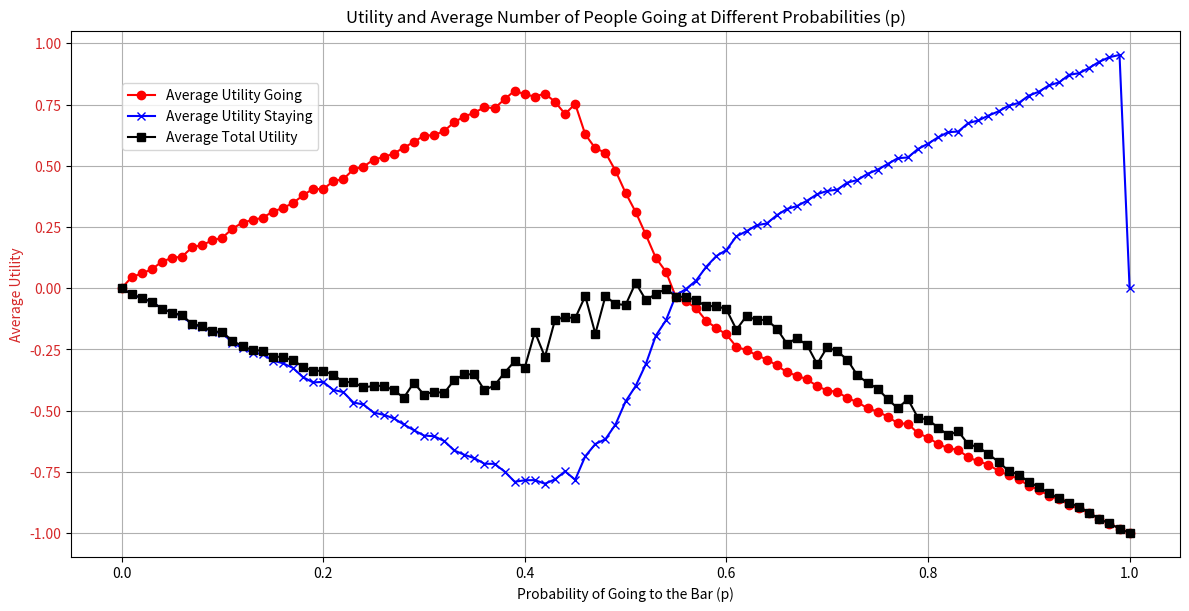

Write the Python code that produced this figure.
import matplotlib.pyplot as plt
import numpy as np

# Simulation parameters
n_simulations = 100  # Number of times the simulation is run
n_agents = 101  # Total number of agents
threshold_crowded = 50  # Threshold for the bar to be considered crowded

# Define the utility function
def utility(n_going):
    is_crowded = n_going > threshold_crowded
    if not is_crowded:
        if n_going == 0:
            return 0
        elif n_going == threshold_crowded:
            return 1
        else:
            return (1 / 50) * n_going
    else:
        if n_going == 0:
            return 0
        elif n_going == threshold_crowded:
            return -1
        else:
            return - (1 / (n_agents - threshold_crowded)) * (n_going - threshold_crowded)

def payoff(n_going, decision):
    if decision == 1:
        return utility(n_going)
    else:
        return -utility(n_going)

# Initialize arrays to store results
# p_values = np.arange(0.4, 0.61, 0.01)  # Range of p values
p_values = np.arange(0, 1.01, 0.01)  # 
# p_values = np.arange(0.3, 0.71, 0.001)  # 

average_utilities_going = []  # Average utilities for going
average_utilities_staying = []  # Average utilities for staying
average_utilities_total = []  # Average total utilities

ratios_going_staying = []  # Ratio of number of people going to staying
average_n_going = []  # Average number of people going

for p in p_values:
    utilities_going = []
    utilities_staying = []
    n_going_total = 0  # Initialize total number of people going
    
    for _ in range(n_simulations):
        decisions = np.random.binomial(1, p, n_agents)
        n_going = np.sum(decisions)
        n_staying = n_agents - n_going  # Number of agents staying
        n_going_total += n_going  # Accumulate the number of people going
        
        # Calculate utilities for going and staying
        utility_going = utility(n_going)
        utility_staying = -utility(n_going)  # Use the same function for simplicity
        
        
        if n_going > 0:  # Avoid division by zero
            utilities_going.extend([utility_going] * n_going)
        if n_staying > 0:  # Avoid division by zero
            utilities_staying.extend([utility_staying] * n_staying)
    
    # Calculate average utilities and ratio for this p value
    average_utilities_going.append(np.mean(utilities_going) if utilities_going else 0)
    average_utilities_staying.append(np.mean(utilities_staying) if utilities_staying else 0)
    average_utilities_total.append(np.mean(utilities_going*n_going + utilities_staying*(n_agents-n_going)))
    
    average_n_going.append(n_going_total / n_simulations)  # Calculate the average number of people going

# Plotting
fig, ax1 = plt.subplots(figsize=(12, 6))

color = 'tab:red'
ax1.set_xlabel('Probability of Going to the Bar (p)')
ax1.set_ylabel('Average Utility', color=color)
ax1.plot(p_values, average_utilities_going, label='Average Utility Going', color='red', marker='o')
ax1.plot(p_values, average_utilities_staying, label='Average Utility Staying', color='blue', marker='x')
ax1.plot(p_values, average_utilities_total, label='Average Total Utility', color='black', marker='s')
ax1.tick_params(axis='y', labelcolor=color)

# ax2 = ax1.twinx()  # Instantiate a second axes that shares the same x-axis
# color = 'tab:blue'
# ax2.set_ylabel('Average Number of People Going', color=color)  # We already handled the x-label with ax1
# ax2.plot(p_values, average_n_going, label='Average Number of People Going', color='green', linestyle='--')
# ax2.tick_params(axis='y', labelcolor=color)

fig.tight_layout()  # To ensure the right y-label is not slightly clipped
fig.legend(loc="upper left", bbox_to_anchor=(0.1,0.9))
plt.title('Utility and Average Number of People Going at Different Probabilities (p)')
plt.grid(True)
plt.show()
